Dataset: gesture_rf (GitHub, LukitaFalensiaMarjan/Persentation_Coach). Classes: gestur aktif, membelakangi, menunduk, pointing at slide, netral, tangan terlipat, tangan tersembunyi.

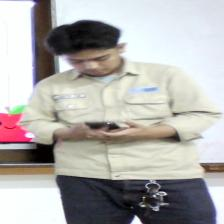
Label: menunduk

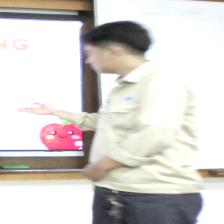
Label: pointing at slide

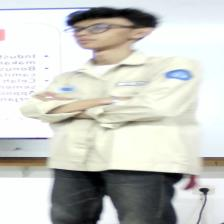
Label: tangan terlipat

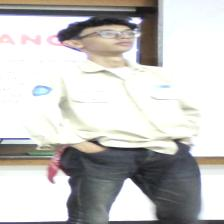
Label: tangan tersembunyi

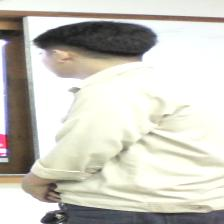
Label: membelakangi

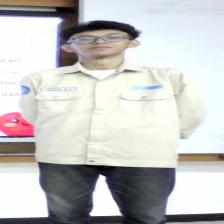
Label: netral
